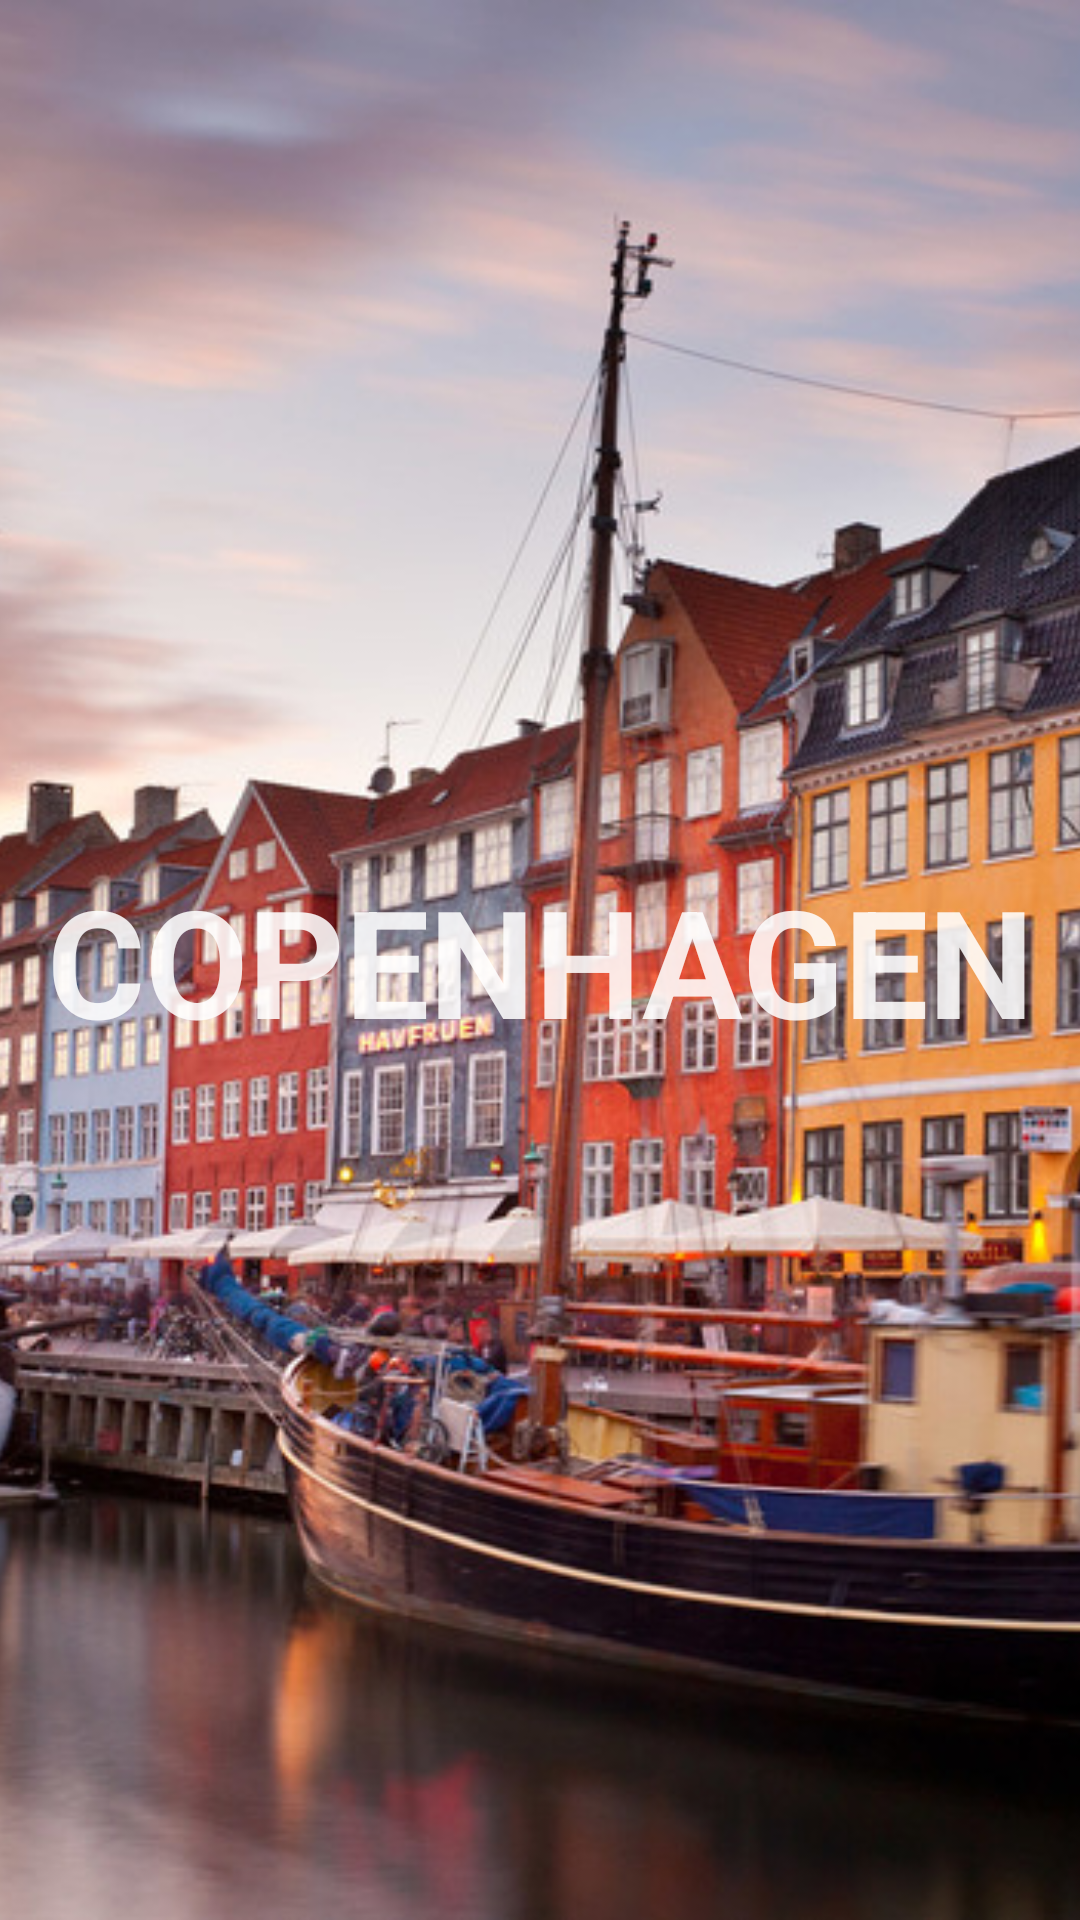

Layout XML and referenced resources for this Android screen:
<!-- AndroidManifest.xml: application theme AppTheme -->
<!-- res/layout/fragment_copenhagen.xml -->
<RelativeLayout xmlns:android="http://schemas.android.com/apk/res/android"
	android:layout_width="match_parent"
	android:layout_height="match_parent">


	<ImageView
		android:layout_width="match_parent"
		android:layout_height="match_parent"
		android:scaleType="centerCrop"
		android:src="@drawable/res_copenhagen" />


	<TextView
		android:layout_width="match_parent"
		android:layout_height="match_parent"
		android:gravity="center"
		android:text="@string/title_copenhagen"
		android:textAllCaps="true"
		android:textColor="#ddffffff"
		android:textSize="50sp"
		android:textStyle="bold" />

</RelativeLayout>
<!-- resources referenced by this layout -->
<resources>
  <!-- drawable res_copenhagen: jpeg bitmap (drawable, 235522 bytes) -->
  <string name="title_copenhagen">Copenhagen</string>
  <style name="AppTheme" parent="Theme.AppCompat.Light.DarkActionBar">
  		<item name="android:actionBarStyle">@style/ActionBar</item>
  		<item name="windowActionBarOverlay">true</item>
  		<item name="android:windowActionBarOverlay">true</item>
  		<item name="actionBarStyle">@style/ActionBar</item>
  	</style>
  <style name="ActionBar" parent="Widget.AppCompat.Light.ActionBar">
  		<item name="android:background">@color/transparent</item>
  		<item name="background">@color/transparent</item>
  	</style>
  <color name="transparent">#88222222</color>
</resources>
